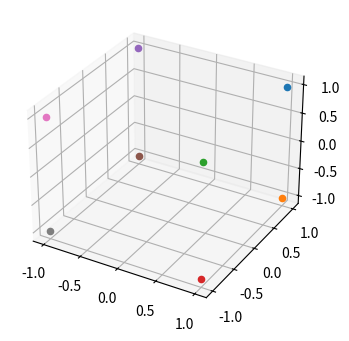

The script that saved this image:
# -*- coding: utf-8 -*-
"""perceptron learning.ipynb

Automatically generated by Colaboratory.

Original file is located at
    https://colab.research.google.com/<link-removed>
"""

#plotting all eight 3d points using matplotlib

import matplotlib.pyplot as plt
from mpl_toolkits.mplot3d import Axes3D

fig = plt.figure(figsize = (4,4))
ax = fig.add_subplot(111, projection = '3d')

ax.scatter(1,1,1)
ax.scatter(1,1,-1)
ax.scatter(1,-1,1)
ax.scatter(1,-1,-1)
ax.scatter(-1,1,1)
ax.scatter(-1,1,-1)
ax.scatter(-1,-1,1)
ax.scatter(-1,-1,-1)

plt.show()

#perceptron learning
#If using in colab try to change the cells to avoid errors

import numpy as np
import pandas as pd

X = np.array([[1,1,1],[1,1,-1],[1,-1,1],[1,-1,-1],[-1,1,1],[-1,1,-1],[-1,-1,1],[-1,-1,-1]])
Y = np.array([-1,-1,-1,-1,-1,-1,-1,1])

w = np.random.rand(3,1)
dot = np.dot(X[0],w)
print(w)
print(dot[0])

def perceptron(X, y):
    X = np.insert(X, 0, 1, axis=1)
    w = np.zeros(X.shape[1])
    alpha = 0.1
    max_iterations = 100
    for iteration in range(max_iterations):
        error_count = 0
        for i in range(X.shape[0]):
            y_pred = np.sign(np.dot(X[i], w))
            if y_pred != y[i]:
                w += alpha * y[i] * X[i]
                error_count += 1
        if error_count == 0:
            break
    return error_count

X = np.array([[0,0],[0,1],[1,0],[1,1]])

target_functions = [
    lambda x: x[0] and x[1],
    lambda x: x[0] or x[1],
    lambda x: x[0] != x[1],
    lambda x: x[0] == x[1],
    lambda x: x[0],
    lambda x: x[1],
    lambda x: not x[0],                  
    lambda x: not x[1],                  
    lambda x: x[0] and not x[1],         
    lambda x: not(x[0] or x[1]),        
    lambda x: x[0] or not x[1],          
    lambda x: not x[0] or x[1],          
    lambda x: x[0] and x[1] and not x[1],
    lambda x: not x[0] or not x[1],      
    lambda x: x[0] == 0 and x[1] == 0,   
    lambda x: x[0] == 1 and x[1] == 1
]

targets = np.array([[target_functions[j](x) for j in range(16)] for x in X])

print(targets)

X1 = np.array([[0, 0], [0, 1], [1, 0], [1, 1]])

Y3 = np.array([1,-1,-1,1])
perceptron(X1,Y3)

target = np.array([list(map(int, np.binary_repr(i, width=4))) for i in range(2**4)])
combinations=np.transpose(target)
print(target)

counter1 = 0
counter2 = 0

for i in range(len(target)):
  count_errors = perceptron(X,target[i])
  if(count_errors == 0):
    counter1 += 1
  else:
    counter2 += 1
print(counter1)
print(counter2)

